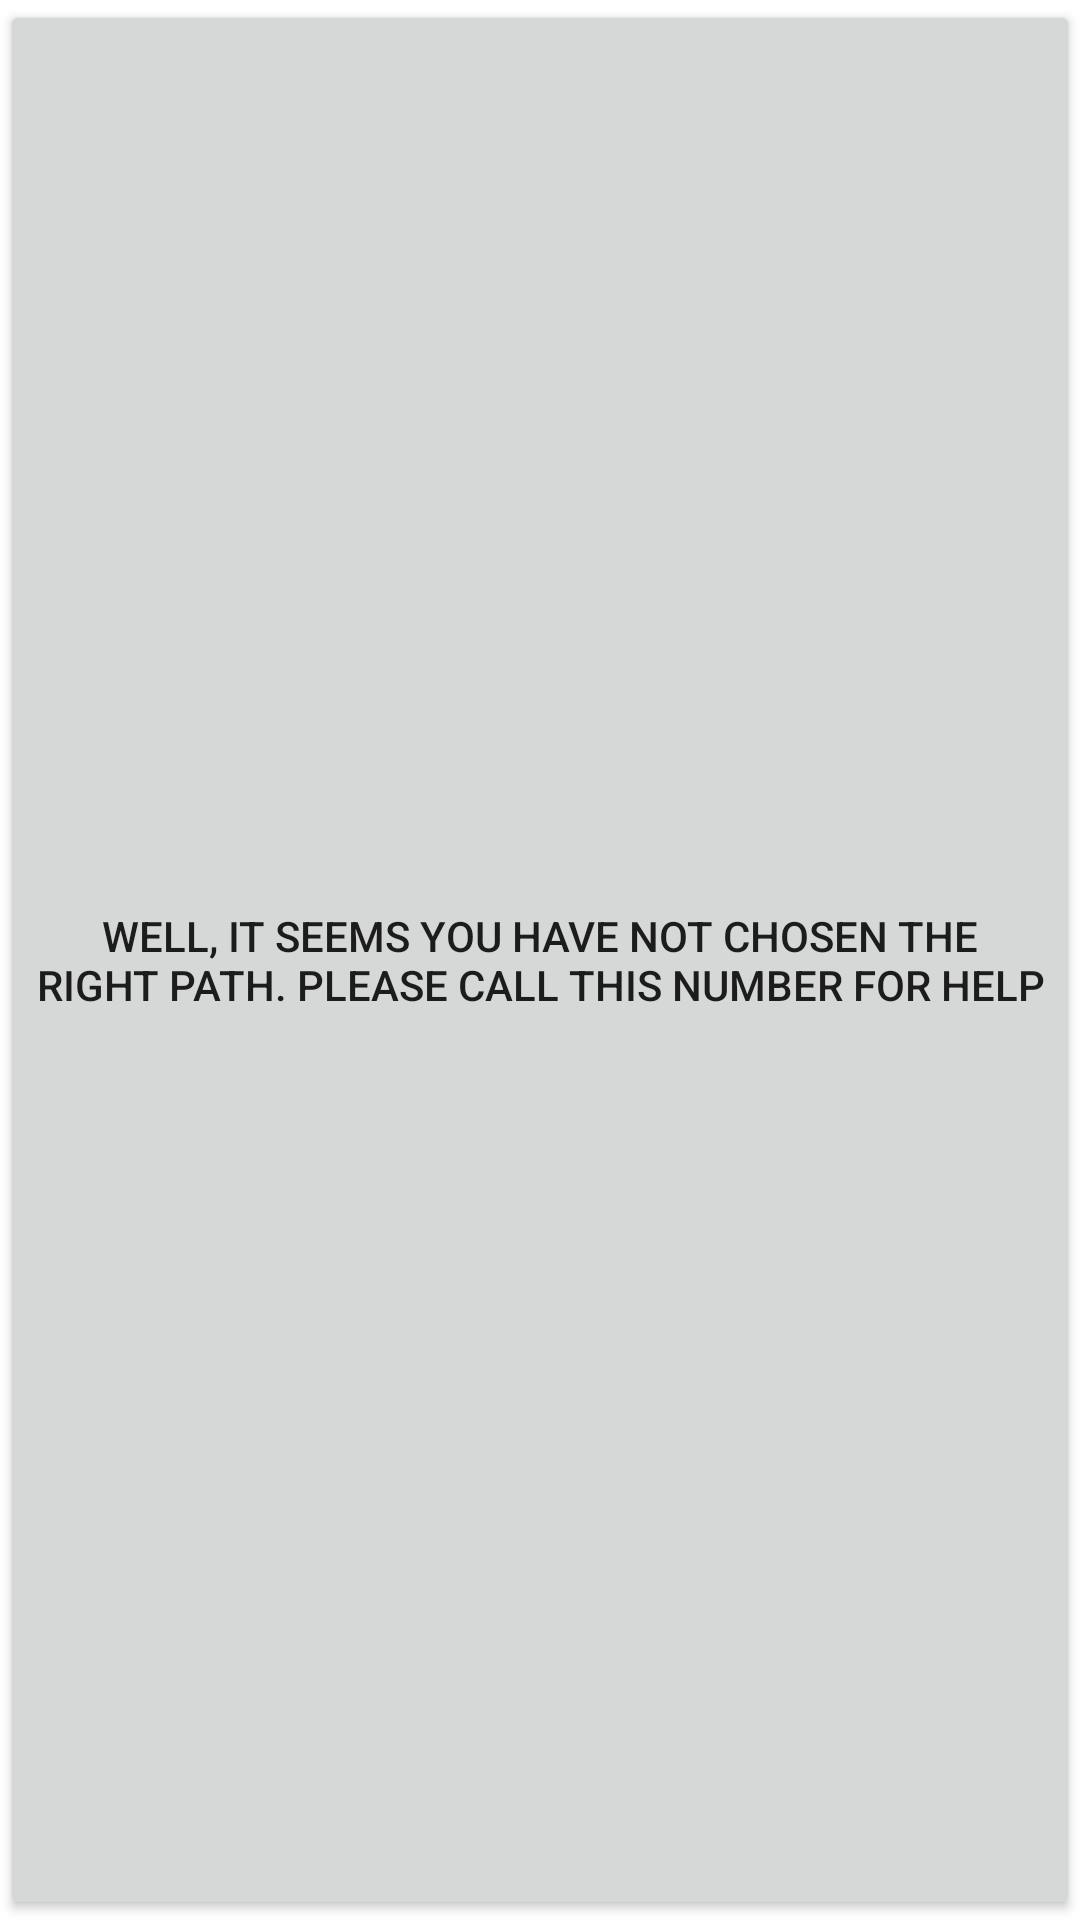

The Android layout XML behind this screen, and the referenced resources:
<!-- AndroidManifest.xml: application theme Theme.ScapeMenu -->
<!-- res/layout/activity_call.xml -->
<?xml version="1.0" encoding="utf-8"?>
<RelativeLayout xmlns:android="http://schemas.android.com/apk/res/android"
    xmlns:app="http://schemas.android.com/apk/res-auto"
    xmlns:tools="http://schemas.android.com/tools"
    android:layout_width="match_parent"
    android:layout_height="match_parent"
    tools:context=".CallActivity"
    android:layout_margin="@dimen/layout_margin">

    <Button
        android:id="@+id/btnCall"
        android:layout_width="match_parent"
        android:layout_height="match_parent"
        android:text="@string/call_btn"/>

</RelativeLayout>
<!-- resources referenced by this layout -->
<resources>
  <dimen name="layout_margin">15dp</dimen>
  <string name="call_btn">Well, it seems you have not chosen the right path. Please call this number for help</string>
  <style name="Theme.ScapeMenu" parent="Theme.MaterialComponents.DayNight.NoActionBar">
          
          <item name="colorPrimary">@color/purple_500</item>
          <item name="colorPrimaryVariant">@color/purple_700</item>
          <item name="colorOnPrimary">@color/white</item>
          
          <item name="colorSecondary">@color/teal_200</item>
          <item name="colorSecondaryVariant">@color/teal_700</item>
          <item name="colorOnSecondary">@color/black</item>
          
          <item name="android:statusBarColor">?attr/colorPrimaryVariant</item>
          
      </style>
  <!-- not gathered from this repository: default colours our renderer supplied (Android Studio template values) -->
  <color name="purple_500">#FF6200EE</color>
  <color name="purple_700">#FF3700B3</color>
  <color name="teal_200">#FF03DAC5</color>
  <color name="teal_700">#FF018786</color>
  <color name="black">#FF000000</color>
  <color name="white">#FFFFFFFF</color>
</resources>
